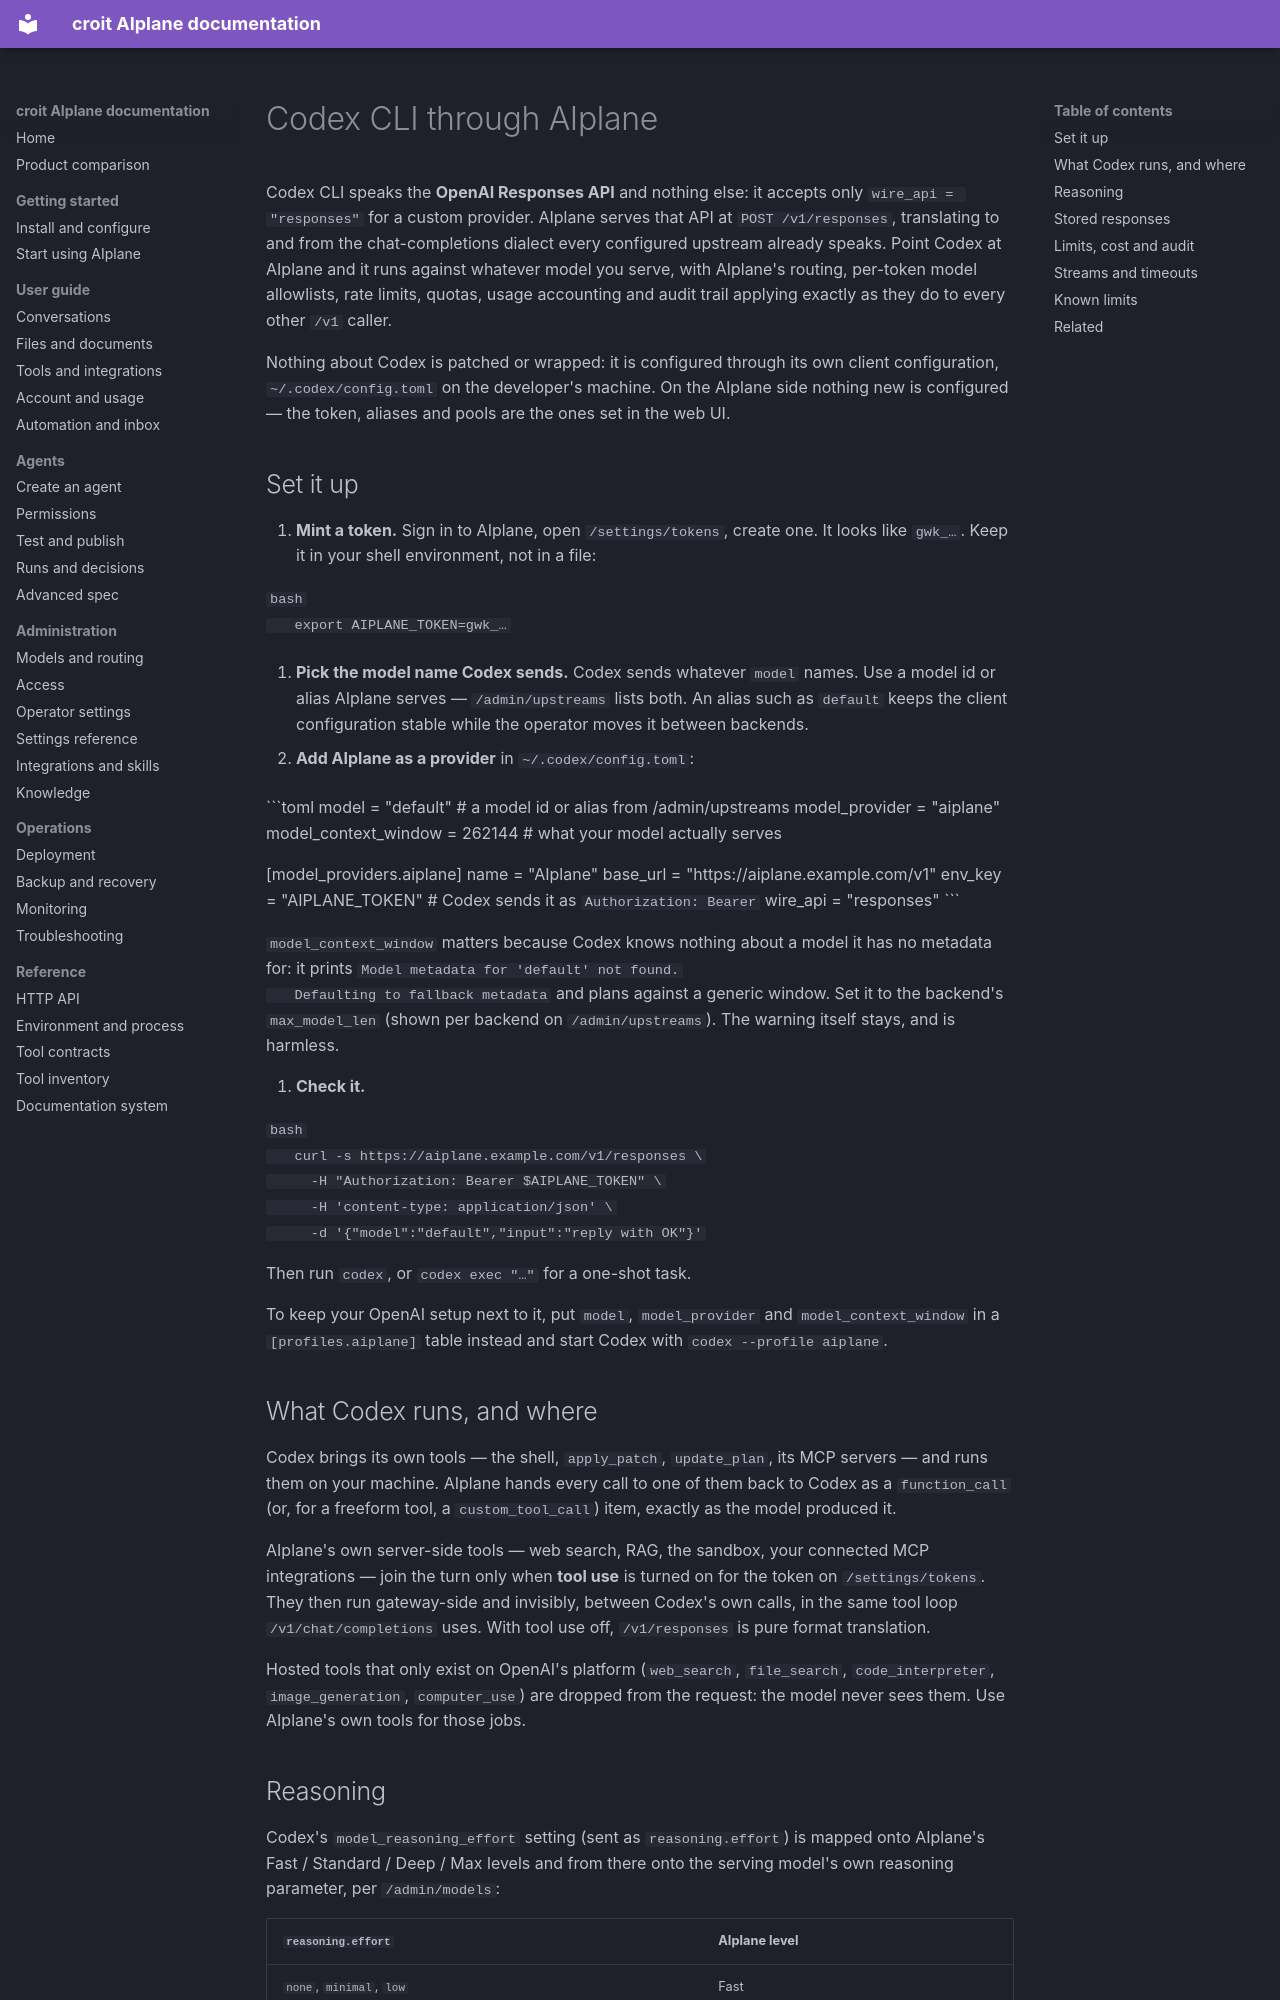

repository: Jojodicus/aiplane · page: codex/index.html · generator: mkdocs

# Codex CLI through AIplane

Codex CLI speaks the **OpenAI Responses API** and nothing else: it accepts only
`wire_api = "responses"` for a custom provider. AIplane serves that API at
`POST /v1/responses`, translating to and from the chat-completions dialect every
configured upstream already speaks. Point Codex at AIplane and it runs against
whatever model you serve, with AIplane's routing, per-token model allowlists,
rate limits, quotas, usage accounting and audit trail applying exactly as they
do to every other `/v1` caller.

Nothing about Codex is patched or wrapped: it is configured through its own
client configuration, `~/.codex/config.toml` on the developer's machine. On the
AIplane side nothing new is configured — the token, aliases and pools are the
ones set in the web UI.

## Set it up

1. **Mint a token.** Sign in to AIplane, open `/settings/tokens`, create one.
   It looks like `gwk_…`. Keep it in your shell environment, not in a file:

   ```bash
   export AIPLANE_TOKEN=gwk_…
   ```

2. **Pick the model name Codex sends.** Codex sends whatever `model` names. Use
   a model id or alias AIplane serves — `/admin/upstreams` lists both. An alias
   such as `default` keeps the client configuration stable while the operator
   moves it between backends.

3. **Add AIplane as a provider** in `~/.codex/config.toml`:

   ```toml
   model = "default"                 # a model id or alias from /admin/upstreams
   model_provider = "aiplane"
   model_context_window = 262144     # what your model actually serves

   [model_providers.aiplane]
   name = "AIplane"
   base_url = "https://aiplane.example.com/v1"
   env_key = "AIPLANE_TOKEN"         # Codex sends it as `Authorization: Bearer`
   wire_api = "responses"
   ```

   `model_context_window` matters because Codex knows nothing about a model it
   has no metadata for: it prints `Model metadata for 'default' not found.
   Defaulting to fallback metadata` and plans against a generic window. Set it
   to the backend's `max_model_len` (shown per backend on `/admin/upstreams`).
   The warning itself stays, and is harmless.

4. **Check it.**

   ```bash
   curl -s https://aiplane.example.com/v1/responses \
     -H "Authorization: Bearer $AIPLANE_TOKEN" \
     -H 'content-type: application/json' \
     -d '{"model":"default","input":"reply with OK"}'
   ```

   Then run `codex`, or `codex exec "…"` for a one-shot task.

To keep your OpenAI setup next to it, put `model`, `model_provider` and
`model_context_window` in a `[profiles.aiplane]` table instead and start Codex
with `codex --profile aiplane`.

## What Codex runs, and where

Codex brings its own tools — the shell, `apply_patch`, `update_plan`, its MCP
servers — and runs them on your machine. AIplane hands every call to one of
them back to Codex as a `function_call` (or, for a freeform tool, a
`custom_tool_call`) item, exactly as the model produced it.

AIplane's own server-side tools — web search, RAG, the sandbox, your connected
MCP integrations — join the turn only when **tool use** is turned on for the
token on `/settings/tokens`. They then run gateway-side and invisibly, between
Codex's own calls, in the same tool loop `/v1/chat/completions` uses. With tool
use off, `/v1/responses` is pure format translation.

Hosted tools that only exist on OpenAI's platform (`web_search`, `file_search`,
`code_interpreter`, `image_generation`, `computer_use`) are dropped from the
request: the model never sees them. Use AIplane's own tools for those jobs.
